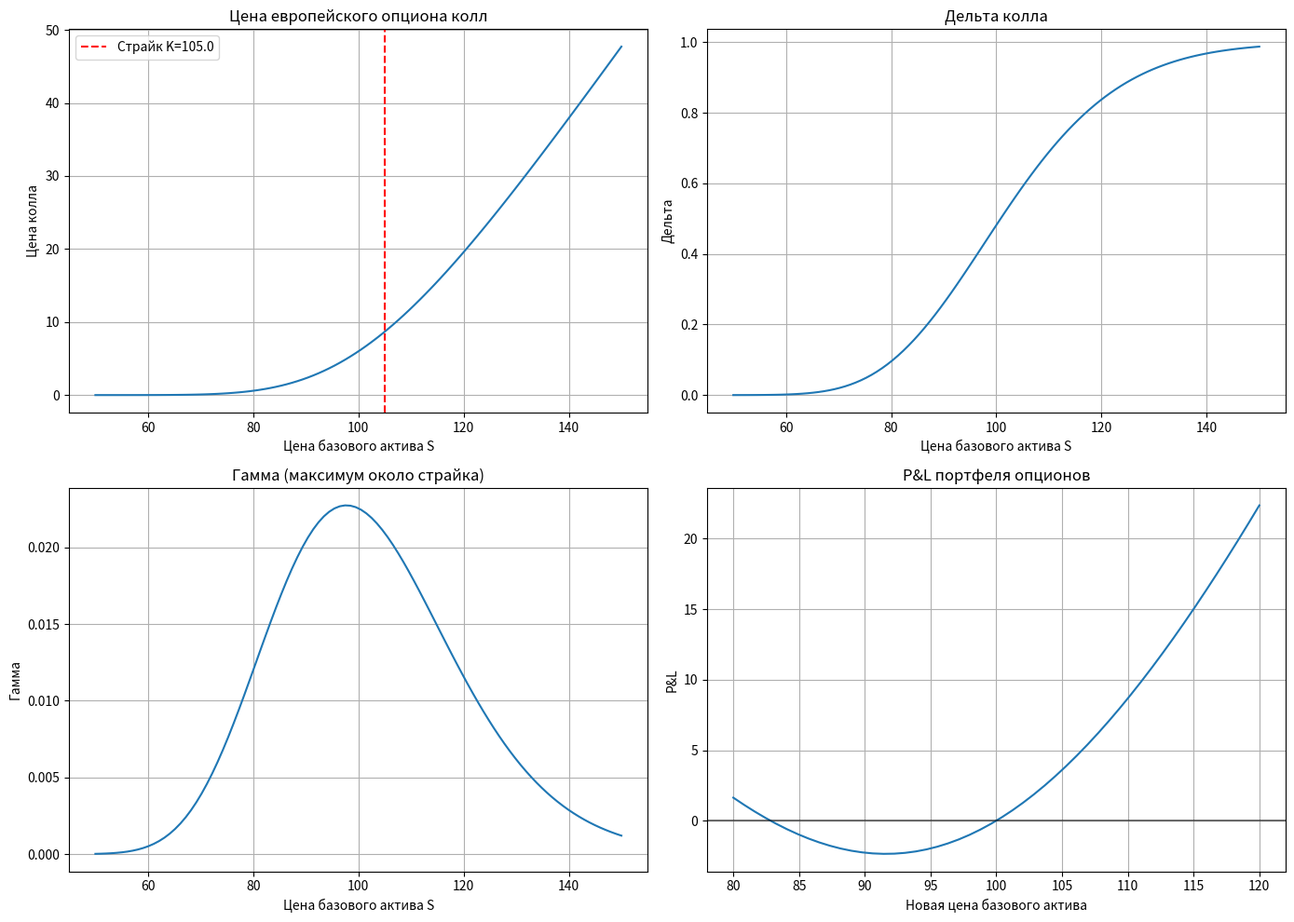

Python code for this plot: (Note: this script raises an exception after producing the figure.)
"""
Модуль 4: Опционы и греки — рукописная реализация Блэка-Шоулза
"""

import numpy as np
import matplotlib.pyplot as plt
from scipy import stats

class BlackScholesManual:
    """
    Реализация формулы Блэка-Шоулза своими руками
    Без использования готовых функций из scipy.stats (но для нормального CDF используем)
    """
    
    @staticmethod
    def norm_cdf(x):
        """CDF стандартного нормального распределения (аппроксимация)"""
        return stats.norm.cdf(x)
    
    @staticmethod
    def norm_pdf(x):
        """PDF стандартного нормального распределения"""
        return stats.norm.pdf(x)
    
    @staticmethod
    def d1(S, K, T, r, sigma):
        """Вычисление d1 в формуле Блэка-Шоулза"""
        if T <= 0:
            return 0
        return (np.log(S / K) + (r + 0.5 * sigma ** 2) * T) / (sigma * np.sqrt(T))
    
    @staticmethod
    def d2(S, K, T, r, sigma):
        """Вычисление d2 в формуле Блэка-Шоулза"""
        if T <= 0:
            return 0
        return BlackScholesManual.d1(S, K, T, r, sigma) - sigma * np.sqrt(T)
    
    @classmethod
    def call_price(cls, S, K, T, r, sigma):
        """Цена европейского опциона колл"""
        if T <= 0:
            return max(S - K, 0)
        
        d1 = cls.d1(S, K, T, r, sigma)
        d2 = cls.d2(S, K, T, r, sigma)
        
        price = S * cls.norm_cdf(d1) - K * np.exp(-r * T) * cls.norm_cdf(d2)
        return price
    
    @classmethod
    def put_price(cls, S, K, T, r, sigma):
        """Цена европейского опциона пут"""
        if T <= 0:
            return max(K - S, 0)
        
        d1 = cls.d1(S, K, T, r, sigma)
        d2 = cls.d2(S, K, T, r, sigma)
        
        price = K * np.exp(-r * T) * cls.norm_cdf(-d2) - S * cls.norm_cdf(-d1)
        return price
    
    @classmethod
    def delta_call(cls, S, K, T, r, sigma):
        """Дельта колла: ∂C/∂S = N(d1)"""
        d1 = cls.d1(S, K, T, r, sigma)
        return cls.norm_cdf(d1)
    
    @classmethod
    def delta_put(cls, S, K, T, r, sigma):
        """Дельта пута: ∂P/∂S = N(d1) - 1"""
        d1 = cls.d1(S, K, T, r, sigma)
        return cls.norm_cdf(d1) - 1
    
    @classmethod
    def gamma(cls, S, K, T, r, sigma):
        """Гамма (общая для колла и пута): ∂²V/∂S² = φ(d1)/(S·σ·√T)"""
        if T <= 0:
            return 0
        d1 = cls.d1(S, K, T, r, sigma)
        return cls.norm_pdf(d1) / (S * sigma * np.sqrt(T))
    
    @classmethod
    def vega(cls, S, K, T, r, sigma):
        """Вега: ∂V/∂σ = S·φ(d1)·√T"""
        if T <= 0:
            return 0
        d1 = cls.d1(S, K, T, r, sigma)
        return S * cls.norm_pdf(d1) * np.sqrt(T)
    
    @classmethod
    def theta_call(cls, S, K, T, r, sigma):
        """Тета колла: ∂C/∂t"""
        if T <= 0:
            return 0
        d1 = cls.d1(S, K, T, r, sigma)
        d2 = cls.d2(S, K, T, r, sigma)
        theta = (-S * cls.norm_pdf(d1) * sigma / (2 * np.sqrt(T)) 
                 - r * K * np.exp(-r * T) * cls.norm_cdf(d2))
        return theta
    
    @classmethod
    def theta_put(cls, S, K, T, r, sigma):
        """Тета пута"""
        if T <= 0:
            return 0
        d1 = cls.d1(S, K, T, r, sigma)
        d2 = cls.d2(S, K, T, r, sigma)
        theta = (-S * cls.norm_pdf(d1) * sigma / (2 * np.sqrt(T))
                 + r * K * np.exp(-r * T) * cls.norm_cdf(-d2))
        return theta

class OptionPortfolio:
    """
    Портфель опционов для расчета риск-метрик
    """
    
    def __init__(self):
        self.positions = []  # каждый элемент: (type, S, K, T, r, sigma, quantity)
        # type: 'call' или 'put'
    
    def add_position(self, option_type, S, K, T, r, sigma, quantity=1):
        """Добавление позиции в портфель"""
        self.positions.append((option_type, S, K, T, r, sigma, quantity))
    
    def portfolio_price(self):
        """Текущая стоимость портфеля"""
        total = 0
        for opt_type, S, K, T, r, sigma, q in self.positions:
            if opt_type == 'call':
                price = BlackScholesManual.call_price(S, K, T, r, sigma)
            else:
                price = BlackScholesManual.put_price(S, K, T, r, sigma)
            total += price * q
        return total
    
    def portfolio_delta(self):
        """Дельта портфеля (чувствительность к цене базового актива)"""
        total_delta = 0
        for opt_type, S, K, T, r, sigma, q in self.positions:
            if opt_type == 'call':
                delta = BlackScholesManual.delta_call(S, K, T, r, sigma)
            else:
                delta = BlackScholesManual.delta_put(S, K, T, r, sigma)
            total_delta += delta * q
        return total_delta
    
    def portfolio_gamma(self):
        """Гамма портфеля (скорость изменения дельты)"""
        total_gamma = 0
        for opt_type, S, K, T, r, sigma, q in self.positions:
            gamma = BlackScholesManual.gamma(S, K, T, r, sigma)
            total_gamma += gamma * q
        return total_gamma
    
    def portfolio_vega(self):
        """Вега портфеля (чувствительность к волатильности)"""
        total_vega = 0
        for opt_type, S, K, T, r, sigma, q in self.positions:
            vega = BlackScholesManual.vega(S, K, T, r, sigma)
            total_vega += vega * q
        return total_vega
    
    def pnl_scenario(self, S_new, sigma_new=None):
        """
        P&L при изменении цены базового актива и волатильности
        """
        old_price = self.portfolio_price()
        new_price = 0
        
        for opt_type, S_old, K, T, r, sigma_old, q in self.positions:
            sigma = sigma_new if sigma_new is not None else sigma_old
            if opt_type == 'call':
                new_price += BlackScholesManual.call_price(S_new, K, T, r, sigma) * q
            else:
                new_price += BlackScholesManual.put_price(S_new, K, T, r, sigma) * q
        
        return new_price - old_price

if __name__ == "__main__":
    print("=" * 60)
    print("Опционы и греки — рукописная реализация Блэка-Шоулза")
    print("=" * 60)
    
    # Параметры
    S = 100.0      # текущая цена базового актива
    K = 105.0      # страйк
    T = 0.5        # время до экспирации (0.5 года)
    r = 0.05       # безрисковая ставка (5%)
    sigma = 0.25   # волатильность (25%)
    
    # Цены опционов
    call = BlackScholesManual.call_price(S, K, T, r, sigma)
    put = BlackScholesManual.put_price(S, K, T, r, sigma)
    
    print(f"\nБазовые параметры:")
    print(f"  S = {S}, K = {K}, T = {T}, r = {r:.2%}, σ = {sigma:.2%}")
    print(f"\nЦены опционов:")
    print(f"  Колл: {call:.4f}")
    print(f"  Пут:  {put:.4f}")
    print(f"  Паритет пут-колл: C - P = {call - put:.4f}, S - K*e^(-rT) = {S - K*np.exp(-r*T):.4f}")
    
    print(f"\nГреки для колла:")
    print(f"  Дельта: {BlackScholesManual.delta_call(S, K, T, r, sigma):.4f}")
    print(f"  Гамма:  {BlackScholesManual.gamma(S, K, T, r, sigma):.4f}")
    print(f"  Вега:   {BlackScholesManual.vega(S, K, T, r, sigma):.4f}")
    print(f"  Тета:   {BlackScholesManual.theta_call(S, K, T, r, sigma):.4f}")
    
    # Создание портфеля
    portfolio = OptionPortfolio()
    portfolio.add_position('call', S, K=100, T=0.5, r=0.05, sigma=0.25, quantity=2)
    portfolio.add_position('put', S, K=110, T=0.5, r=0.05, sigma=0.25, quantity=1)
    
    print(f"\nПортфель опционов:")
    print(f"  Стоимость портфеля: {portfolio.portfolio_price():.4f}")
    print(f"  Дельта портфеля: {portfolio.portfolio_delta():.4f}")
    print(f"  Гамма портфеля: {portfolio.portfolio_gamma():.4f}")
    print(f"  Вега портфеля: {portfolio.portfolio_vega():.4f}")
    
    # Визуализация
    fig, axes = plt.subplots(2, 2, figsize=(14, 10))
    
    # Цена колла vs цена базового актива
    S_range = np.linspace(50, 150, 100)
    call_prices = [BlackScholesManual.call_price(Si, K, T, r, sigma) for Si in S_range]
    axes[0, 0].plot(S_range, call_prices)
    axes[0, 0].axvline(x=K, color='r', linestyle='--', label=f'Страйк K={K}')
    axes[0, 0].set_xlabel('Цена базового актива S')
    axes[0, 0].set_ylabel('Цена колла')
    axes[0, 0].set_title('Цена европейского опциона колл')
    axes[0, 0].legend()
    axes[0, 0].grid(True)
    
    # Дельта vs цена базового актива
    delta_values = [BlackScholesManual.delta_call(Si, K, T, r, sigma) for Si in S_range]
    axes[0, 1].plot(S_range, delta_values)
    axes[0, 1].set_xlabel('Цена базового актива S')
    axes[0, 1].set_ylabel('Дельта')
    axes[0, 1].set_title('Дельта колла')
    axes[0, 1].grid(True)
    
    # Гамма vs цена базового актива
    gamma_values = [BlackScholesManual.gamma(Si, K, T, r, sigma) for Si in S_range]
    axes[1, 0].plot(S_range, gamma_values)
    axes[1, 0].set_xlabel('Цена базового актива S')
    axes[1, 0].set_ylabel('Гамма')
    axes[1, 0].set_title('Гамма (максимум около страйка)')
    axes[1, 0].grid(True)
    
    # P&L портфеля при изменении цены
    S_scenarios = np.linspace(80, 120, 50)
    pnl_scenarios = [portfolio.pnl_scenario(Si) for Si in S_scenarios]
    axes[1, 1].plot(S_scenarios, pnl_scenarios)
    axes[1, 1].axhline(y=0, color='black', linestyle='-', alpha=0.5)
    axes[1, 1].set_xlabel('Новая цена базового актива')
    axes[1, 1].set_ylabel('P&L')
    axes[1, 1].set_title('P&L портфеля опционов')
    axes[1, 1].grid(True)
    
    plt.tight_layout()
    plt.savefig('visualization/results_options.png', dpi=150)
    plt.show()
    
    print("\nГрафик сохранен как 'results_options.png'")
